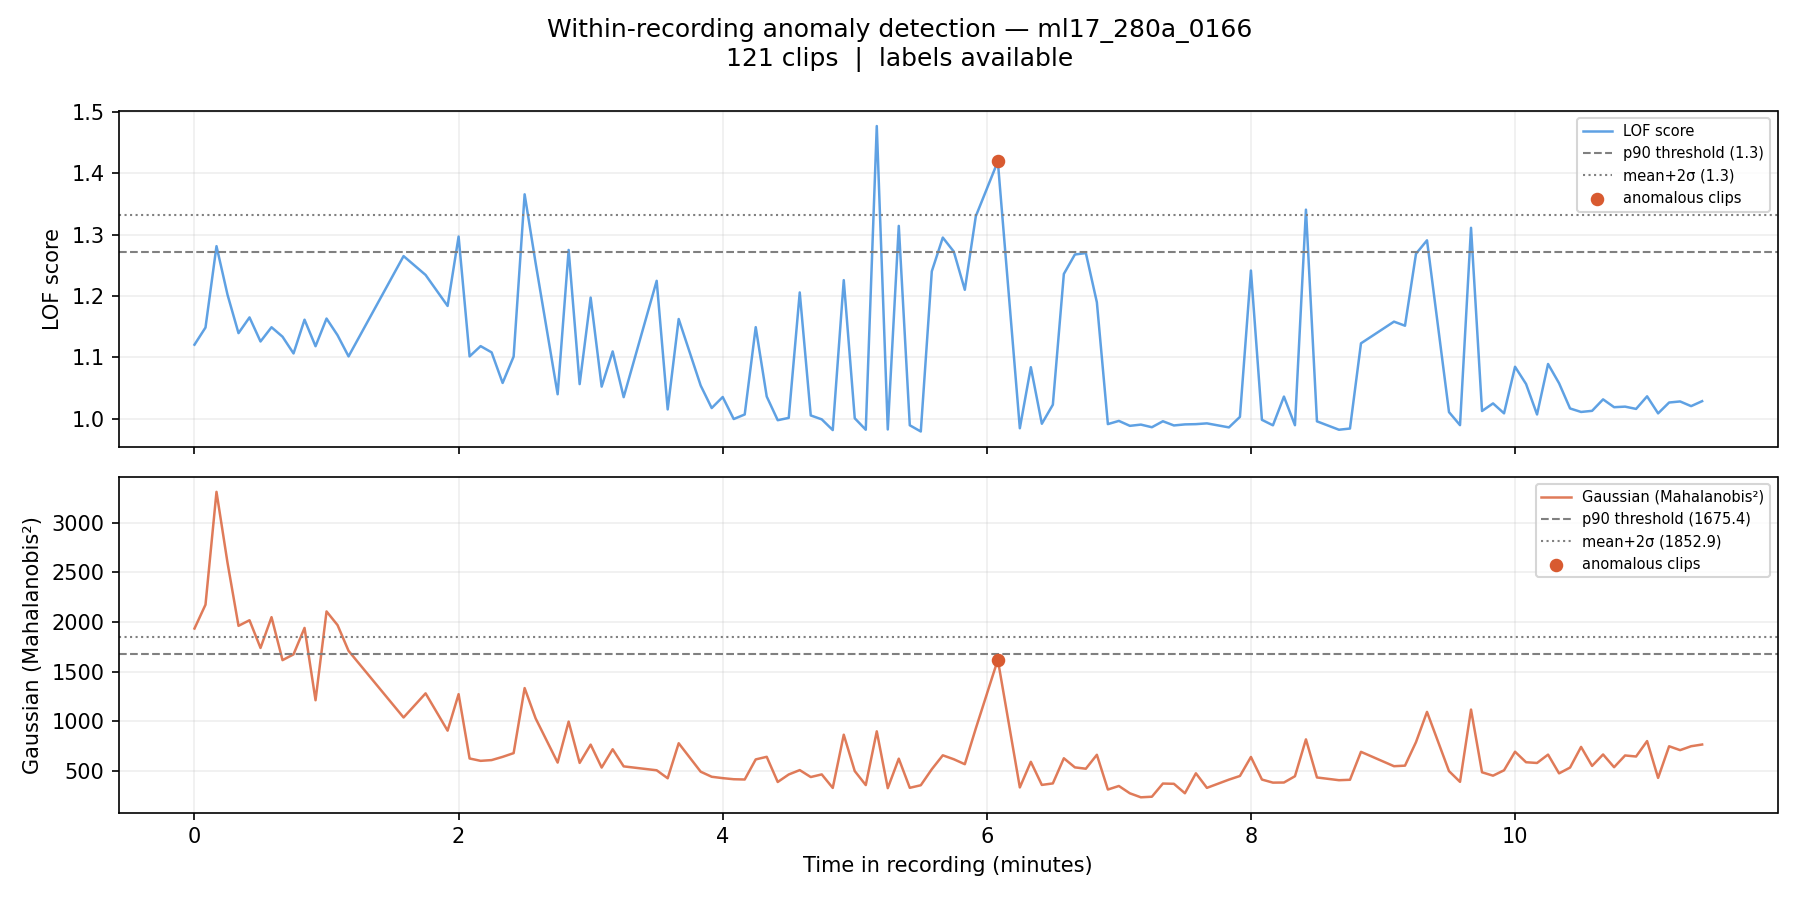

The data file committed next to this chart (first rows):
filename, chunk_idx, time_start_s, time_end_s, time_start_min, time_end_min, label, score_lof, score_gaussian, pred_lof_p90, pred_gauss_p90, pred_lof_ms2, pred_gauss_ms2
ml17_280a_0166_chunk0000.wav, 0, 0.0, 5.0, 0.0, 0.083, 0, 1.121, 1935, 0, 1, 0, 1
ml17_280a_0166_chunk0001.wav, 1, 5.0, 10.0, 0.083, 0.167, 0, 1.149, 2175, 0, 1, 0, 1
ml17_280a_0166_chunk0002.wav, 2, 10.0, 15.0, 0.167, 0.25, 0, 1.281, 3312, 1, 1, 0, 1
ml17_280a_0166_chunk0003.wav, 3, 15.0, 20.0, 0.25, 0.333, 0, 1.202, 2599, 0, 1, 0, 1
ml17_280a_0166_chunk0004.wav, 4, 20.0, 25.0, 0.333, 0.417, 0, 1.139, 1963, 0, 1, 0, 1
ml17_280a_0166_chunk0005.wav, 5, 25.0, 30.0, 0.417, 0.5, 0, 1.165, 2019, 0, 1, 0, 1
ml17_280a_0166_chunk0006.wav, 6, 30.0, 35.0, 0.5, 0.583, 0, 1.126, 1740, 0, 1, 0, 0
ml17_280a_0166_chunk0007.wav, 7, 35.0, 40.0, 0.583, 0.667, 0, 1.149, 2050, 0, 1, 0, 1
ml17_280a_0166_chunk0008.wav, 8, 40.0, 45.0, 0.667, 0.75, 0, 1.134, 1617, 0, 0, 0, 0
ml17_280a_0166_chunk0009.wav, 9, 45.0, 50.0, 0.75, 0.833, 0, 1.106, 1675, 0, 1, 0, 0
ml17_280a_0166_chunk0010.wav, 10, 50.0, 55.0, 0.833, 0.917, 0, 1.161, 1941, 0, 1, 0, 1
ml17_280a_0166_chunk0011.wav, 11, 55.0, 60.0, 0.917, 1.0, 0, 1.118, 1213, 0, 0, 0, 0
ml17_280a_0166_chunk0012.wav, 12, 60.0, 65.0, 1.0, 1.083, 0, 1.163, 2108, 0, 1, 0, 1
ml17_280a_0166_chunk0013.wav, 13, 65.0, 70.0, 1.083, 1.167, 0, 1.136, 1970, 0, 1, 0, 1
ml17_280a_0166_chunk0014.wav, 14, 70.0, 75.0, 1.167, 1.25, 0, 1.101, 1711, 0, 1, 0, 0
ml17_280a_0166_chunk0019.wav, 19, 95.0, 100.0, 1.583, 1.667, 0, 1.265, 1039, 0, 0, 0, 0
ml17_280a_0166_chunk0021.wav, 21, 105.0, 110.0, 1.75, 1.833, 0, 1.234, 1283, 0, 0, 0, 0
ml17_280a_0166_chunk0023.wav, 23, 115.0, 120.0, 1.917, 2.0, 0, 1.184, 907, 0, 0, 0, 0
ml17_280a_0166_chunk0024.wav, 24, 120.0, 125.0, 2.0, 2.083, 0, 1.297, 1274, 1, 0, 0, 0
ml17_280a_0166_chunk0025.wav, 25, 125.0, 130.0, 2.083, 2.167, 0, 1.101, 626.7, 0, 0, 0, 0
ml17_280a_0166_chunk0026.wav, 26, 130.0, 135.0, 2.167, 2.25, 0, 1.118, 602.9, 0, 0, 0, 0
ml17_280a_0166_chunk0027.wav, 27, 135.0, 140.0, 2.25, 2.333, 0, 1.108, 610.5, 0, 0, 0, 0
ml17_280a_0166_chunk0028.wav, 28, 140.0, 145.0, 2.333, 2.417, 0, 1.058, 643, 0, 0, 0, 0
ml17_280a_0166_chunk0029.wav, 29, 145.0, 150.0, 2.417, 2.5, 0, 1.101, 680.5, 0, 0, 0, 0
ml17_280a_0166_chunk0030.wav, 30, 150.0, 155.0, 2.5, 2.583, 0, 1.366, 1336, 1, 0, 1, 0
ml17_280a_0166_chunk0031.wav, 31, 155.0, 160.0, 2.583, 2.667, 0, 1.253, 1030, 0, 0, 0, 0
ml17_280a_0166_chunk0033.wav, 33, 165.0, 170.0, 2.75, 2.833, 0, 1.04, 585.3, 0, 0, 0, 0
ml17_280a_0166_chunk0034.wav, 34, 170.0, 175.0, 2.833, 2.917, 0, 1.275, 997.8, 1, 0, 0, 0
ml17_280a_0166_chunk0035.wav, 35, 175.0, 180.0, 2.917, 3.0, 0, 1.056, 582, 0, 0, 0, 0
ml17_280a_0166_chunk0036.wav, 36, 180.0, 185.0, 3.0, 3.083, 0, 1.197, 766.4, 0, 0, 0, 0
ml17_280a_0166_chunk0037.wav, 37, 185.0, 190.0, 3.083, 3.167, 0, 1.052, 535.3, 0, 0, 0, 0
ml17_280a_0166_chunk0038.wav, 38, 190.0, 195.0, 3.167, 3.25, 0, 1.11, 719.5, 0, 0, 0, 0
ml17_280a_0166_chunk0039.wav, 39, 195.0, 200.0, 3.25, 3.333, 0, 1.035, 547.2, 0, 0, 0, 0
ml17_280a_0166_chunk0042.wav, 42, 210.0, 215.0, 3.5, 3.583, 0, 1.225, 507.8, 0, 0, 0, 0
ml17_280a_0166_chunk0043.wav, 43, 215.0, 220.0, 3.583, 3.667, 0, 1.015, 427.3, 0, 0, 0, 0
ml17_280a_0166_chunk0044.wav, 44, 220.0, 225.0, 3.667, 3.75, 0, 1.162, 780.1, 0, 0, 0, 0
ml17_280a_0166_chunk0046.wav, 46, 230.0, 235.0, 3.833, 3.917, 0, 1.054, 493.4, 0, 0, 0, 0
ml17_280a_0166_chunk0047.wav, 47, 235.0, 240.0, 3.917, 4.0, 0, 1.017, 442.5, 0, 0, 0, 0
ml17_280a_0166_chunk0048.wav, 48, 240.0, 245.0, 4.0, 4.083, 0, 1.035, 428.7, 0, 0, 0, 0
ml17_280a_0166_chunk0049.wav, 49, 245.0, 250.0, 4.083, 4.167, 0, 0.9993, 417.7, 0, 0, 0, 0
ml17_280a_0166_chunk0050.wav, 50, 250.0, 255.0, 4.167, 4.25, 0, 1.007, 415, 0, 0, 0, 0
ml17_280a_0166_chunk0051.wav, 51, 255.0, 260.0, 4.25, 4.333, 0, 1.149, 617.4, 0, 0, 0, 0
ml17_280a_0166_chunk0052.wav, 52, 260.0, 265.0, 4.333, 4.417, 0, 1.036, 643.5, 0, 0, 0, 0
ml17_280a_0166_chunk0053.wav, 53, 265.0, 270.0, 4.417, 4.5, 0, 0.9974, 389.9, 0, 0, 0, 0
ml17_280a_0166_chunk0054.wav, 54, 270.0, 275.0, 4.5, 4.583, 0, 1.001, 465.6, 0, 0, 0, 0
ml17_280a_0166_chunk0055.wav, 55, 275.0, 280.0, 4.583, 4.667, 0, 1.206, 509.7, 0, 0, 0, 0
ml17_280a_0166_chunk0056.wav, 56, 280.0, 285.0, 4.667, 4.75, 0, 1.005, 439.8, 0, 0, 0, 0
ml17_280a_0166_chunk0057.wav, 57, 285.0, 290.0, 4.75, 4.833, 0, 0.9988, 466.4, 0, 0, 0, 0
ml17_280a_0166_chunk0058.wav, 58, 290.0, 295.0, 4.833, 4.917, 0, 0.9813, 330.1, 0, 0, 0, 0
ml17_280a_0166_chunk0059.wav, 59, 295.0, 300.0, 4.917, 5.0, 0, 1.226, 866, 0, 0, 0, 0
ml17_280a_0166_chunk0060.wav, 60, 300.0, 305.0, 5.0, 5.083, 0, 1.001, 499.6, 0, 0, 0, 0
ml17_280a_0166_chunk0061.wav, 61, 305.0, 310.0, 5.083, 5.167, 0, 0.9819, 358.7, 0, 0, 0, 0
ml17_280a_0166_chunk0062.wav, 62, 310.0, 315.0, 5.167, 5.25, 0, 1.477, 900.1, 1, 0, 1, 0
ml17_280a_0166_chunk0063.wav, 63, 315.0, 320.0, 5.25, 5.333, 0, 0.9823, 328, 0, 0, 0, 0
ml17_280a_0166_chunk0064.wav, 64, 320.0, 325.0, 5.333, 5.417, 0, 1.314, 624.9, 1, 0, 0, 0
ml17_280a_0166_chunk0065.wav, 65, 325.0, 330.0, 5.417, 5.5, 0, 0.9892, 331.3, 0, 0, 0, 0
ml17_280a_0166_chunk0066.wav, 66, 330.0, 335.0, 5.5, 5.583, 0, 0.979, 357.1, 0, 0, 0, 0
ml17_280a_0166_chunk0067.wav, 67, 335.0, 340.0, 5.583, 5.667, 0, 1.24, 518.3, 0, 0, 0, 0
ml17_280a_0166_chunk0068.wav, 68, 340.0, 345.0, 5.667, 5.75, 0, 1.295, 658.6, 1, 0, 0, 0
ml17_280a_0166_chunk0069.wav, 69, 345.0, 350.0, 5.75, 5.833, 0, 1.272, 618.9, 1, 0, 0, 0
... 61 more rows
